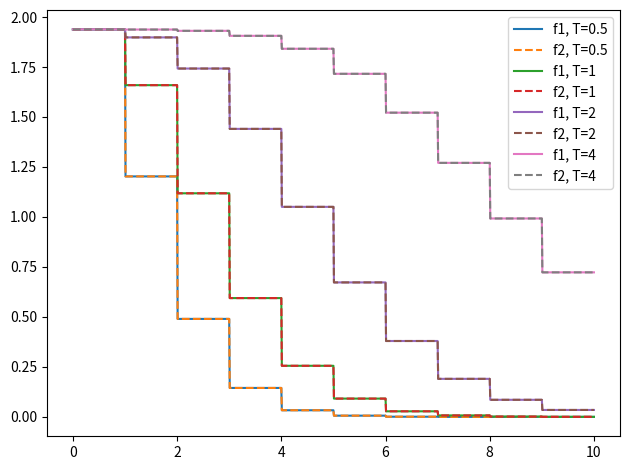

Source code (Python):
from scipy import special
import numpy as np

def coincrate(mincount, tcoinc, rate):
    """
    Compute the coincidence rate.
    
    Parameters
    ----------
    mincount : scalar or array
        The number of hits in the time window required to yield a coincidence.
    tcoinc : scalar or array
        The duration of the coincidence window.
    rate : scalar or array
        The rate of the poisson process.
    
    Return
    ------
    crate : scalar or array
        The rate of coincidences over unique but potentially overlapping sets
        of hits.
    """
    mu = rate * tcoinc
    mink = np.ceil(mincount)
    return rate * np.where(mink <= 1, mu > 0, special.gammainc(mink - 1, mu))

def _coincrate2(mincount, tcoinc, rate):
    """cross check of coincrate"""
    mu = rate * tcoinc
    mink = np.ceil(mincount)
    return rate * np.where(mink < 2, mu > 0, special.pdtrc(mink - 2, mu))

def coinctime(mincount, crate, rate):
    """
    Compute the coincidence time.
    
    Parameters
    ----------
    mincount : scalar or array
        The number of hits in the time window required to yield a coincidence.
    crate : scalar or array
        The required coincidence rate.
    rate : scalar or array
        The rate of the poisson process.
    
    Return
    ------
    tcoinc : scalar or array
        The duration of the coincidence window.
    """
    mink = np.ceil(mincount)
    return special.gammaincinv(np.maximum(0, mink - 1), crate / rate) / rate

def deadtimerate(rate, deadtime, restartable):
    """
    Compute the rate reduction with dead time.
    
    Parameters
    ----------
    rate : scalar or array
        The rate of the poisson process.
    deadtime : scalar or array
        The time after a hit under which other hits are discarded.
    restartable : bool
        If True, a discarded hit projects a dead time, otherwise not.
    
    Return
    ------
    drate : scalar or array
        The reduced rate of non-discarded hits.
    """
    mu = rate * deadtime
    if restartable:
        p = np.exp(-mu)
    else:
        p = 1 / (1 + mu)
    return rate * p

if __name__ == '__main__':
    
    t = 0.6123
    r = 1.9382
    for f in coincrate, _coincrate2:
        assert f(mincount=0, tcoinc=t, rate=r) == r
        assert f(1, t, r) == r
        assert f(0, 0, r) == 0
        assert f(0, t, 0) == 0
        assert f(1, 0, r) == 0
        assert f(1, t, 0) == 0
        assert f(2, 0, r) == 0
        assert f(2, t, 0) == 0
    
    assert coinctime(0, 0, 1) == 0
    assert coinctime(1, 0, 1) == 0
    assert np.isnan(coinctime(1, 0, np.array(0)))
    assert np.isinf(coinctime(1, 1, 1))
    assert np.isnan(coinctime(1, 1.1, 1))
    
    from matplotlib import pyplot as plt
    
    fig, ax = plt.subplots(num='coincth', clear=True)
    
    mincount = np.linspace(0, 10, 1001)
    for tcoinc in [0.5, 1, 2, 4]:
        y = coincrate(mincount, tcoinc, r)
        y2 = _coincrate2(mincount, tcoinc, r)
        assert np.allclose(y, y2)
        t = coinctime(mincount, y, r)
        assert np.allclose(np.where(mincount <= 1, tcoinc, t), tcoinc)
        ax.plot(mincount, y, label=f'f1, T={tcoinc}')
        ax.plot(mincount, y2, label=f'f2, T={tcoinc}', linestyle='--')
    
    ax.legend()
    
    fig.tight_layout()
    fig.show()
